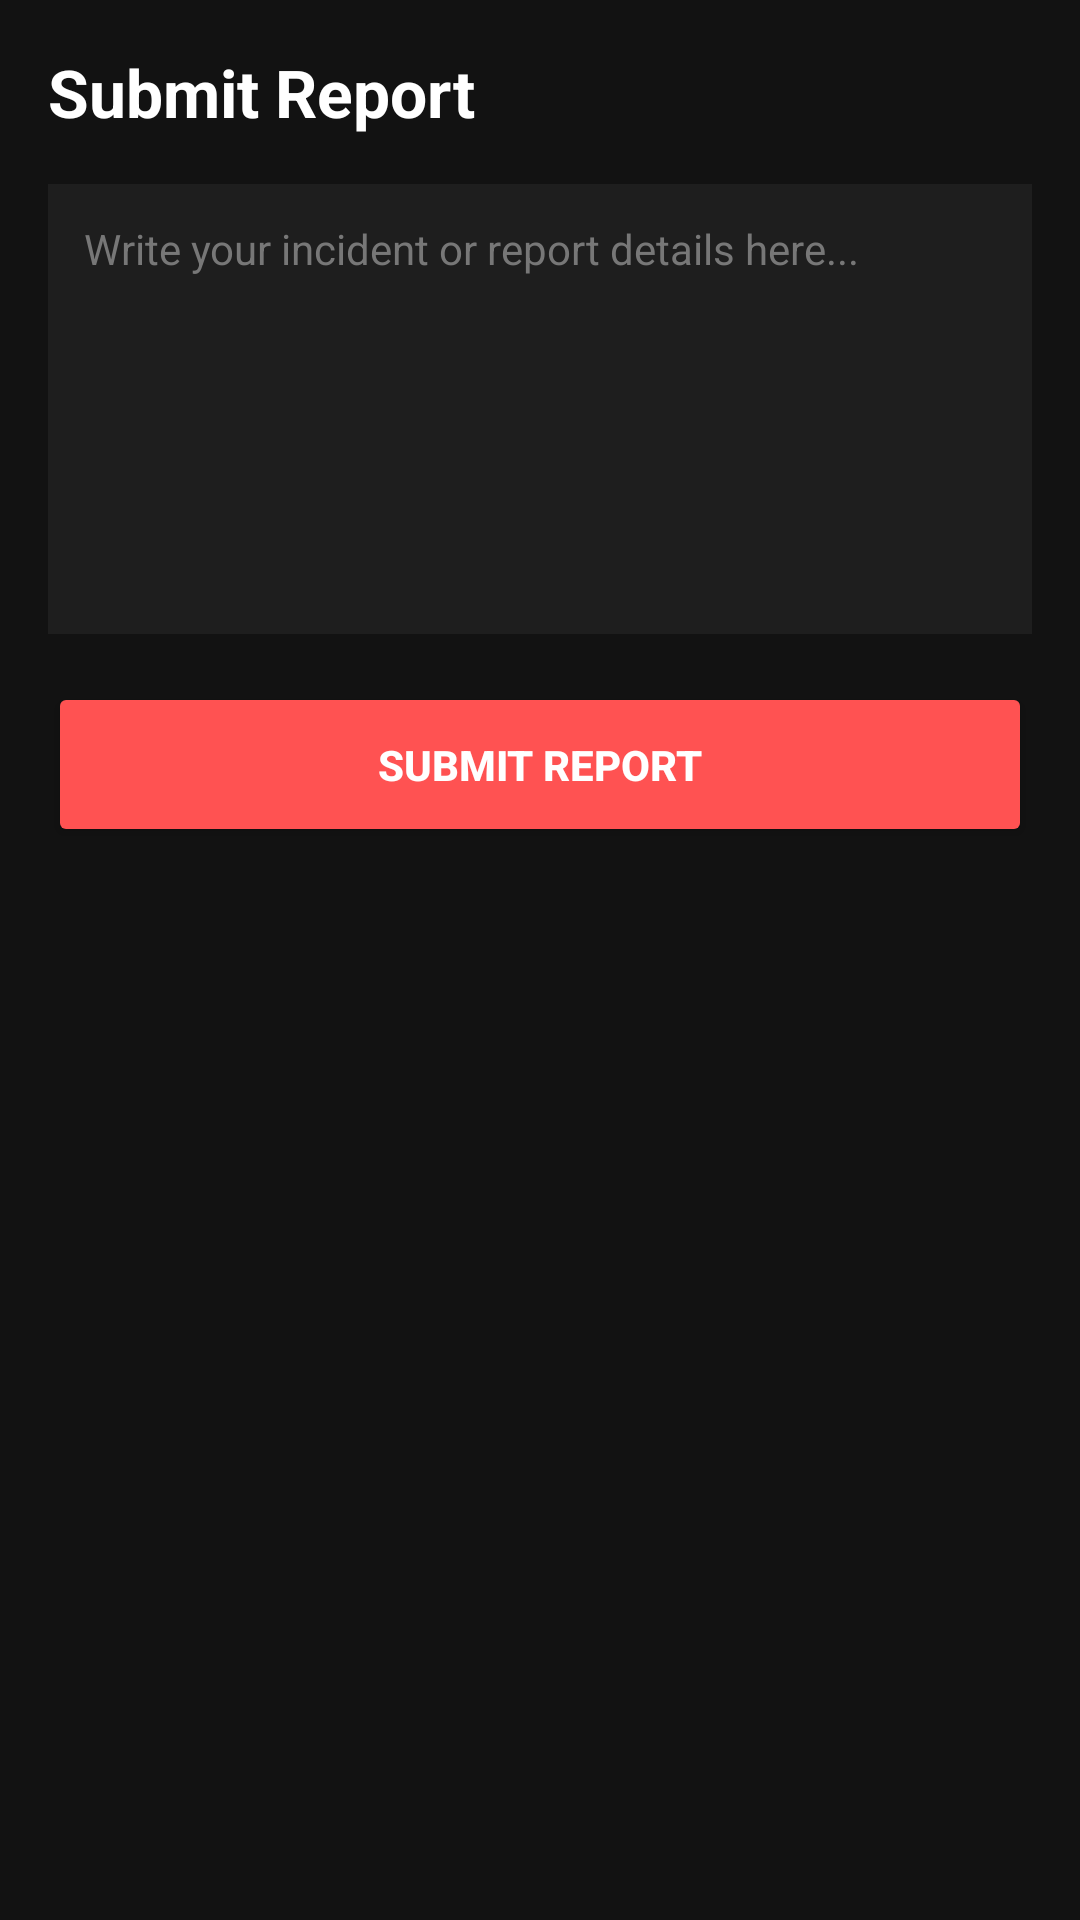

The Android layout XML behind this screen, and the referenced resources:
<!-- AndroidManifest.xml: application theme Theme.DIU_Transport -->
<!-- res/layout/activity_report.xml -->
<?xml version="1.0" encoding="utf-8"?>
<LinearLayout xmlns:android="http://schemas.android.com/apk/res/android"
    xmlns:tools="http://schemas.android.com/tools"
    android:id="@+id/main"
    android:layout_width="match_parent"
    android:layout_height="match_parent"
    android:background="#121212"
    android:orientation="vertical"
    android:padding="16dp"
    tools:context=".activity.complaint.ReportActivity">

    <TextView
        android:layout_width="wrap_content"
        android:layout_height="wrap_content"
        android:layout_marginBottom="16dp"
        android:text="Submit Report"
        android:textColor="#FFFFFF"
        android:textSize="22sp"
        android:textStyle="bold" />

    <EditText
        android:id="@+id/etReportDetails"
        android:layout_width="match_parent"
        android:layout_height="150dp"
        android:layout_marginBottom="16dp"
        android:background="#1E1E1E"
        android:gravity="top|start"
        android:hint="Write your incident or report details here..."
        android:padding="12dp"
        android:textColor="#FFFFFF"
        android:textColorHint="#777777"
        android:textSize="14sp" />

    <Button
        android:id="@+id/btnSubmitReport"
        android:layout_width="match_parent"
        android:layout_height="55dp"
        android:backgroundTint="#FF5252"
        android:text="Submit Report"
        android:textColor="#FFFFFF"
        android:textStyle="bold" />

</LinearLayout>
<!-- resources referenced by this layout -->
<resources>
  <style name="Theme.DIU_Transport" parent="Base.Theme.DIU_Transport" />
  <style name="Base.Theme.DIU_Transport" parent="Theme.Material3.DayNight.NoActionBar">
          
          
      </style>
</resources>
